Labelled photos from "dataset_main", an image-classification folder in Markelowww/diplom. The possible labels are: AMD, CSR, DME, ERM.

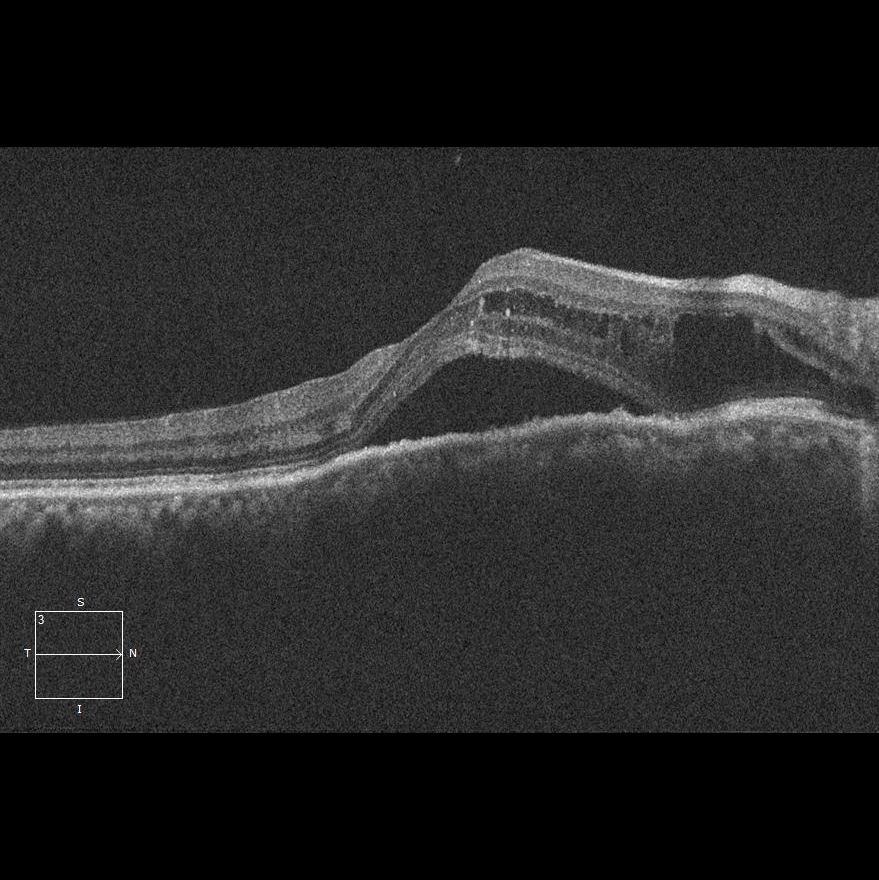
Label: CSR

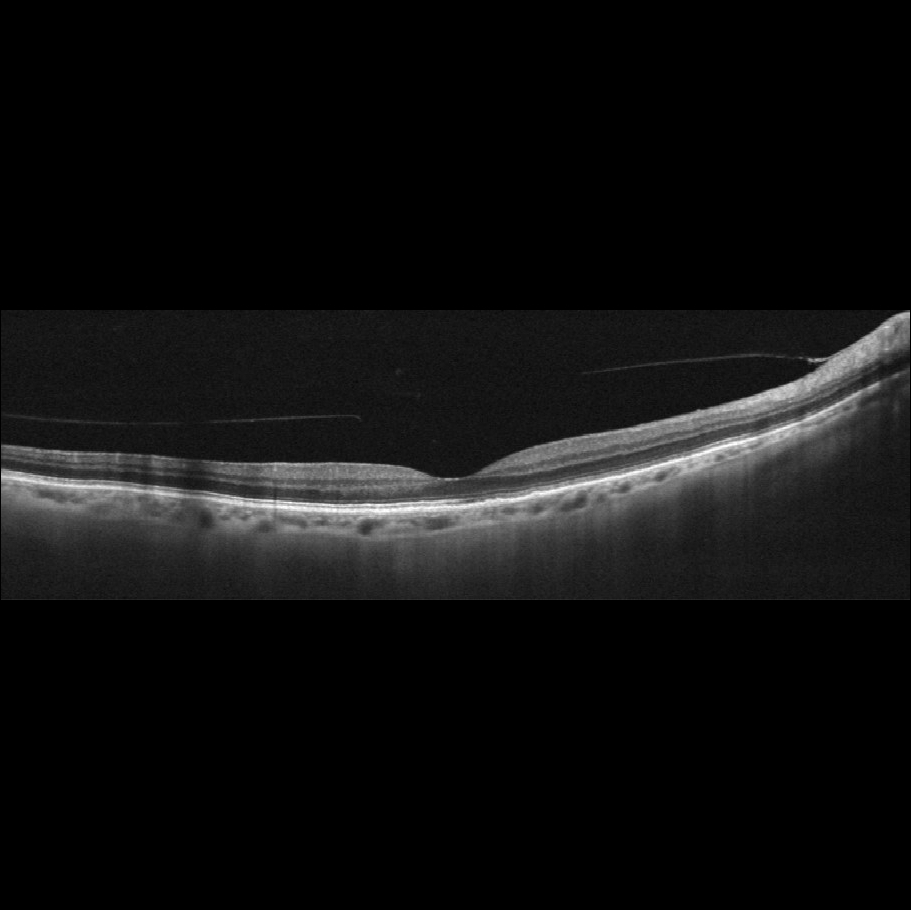
Label: AMD

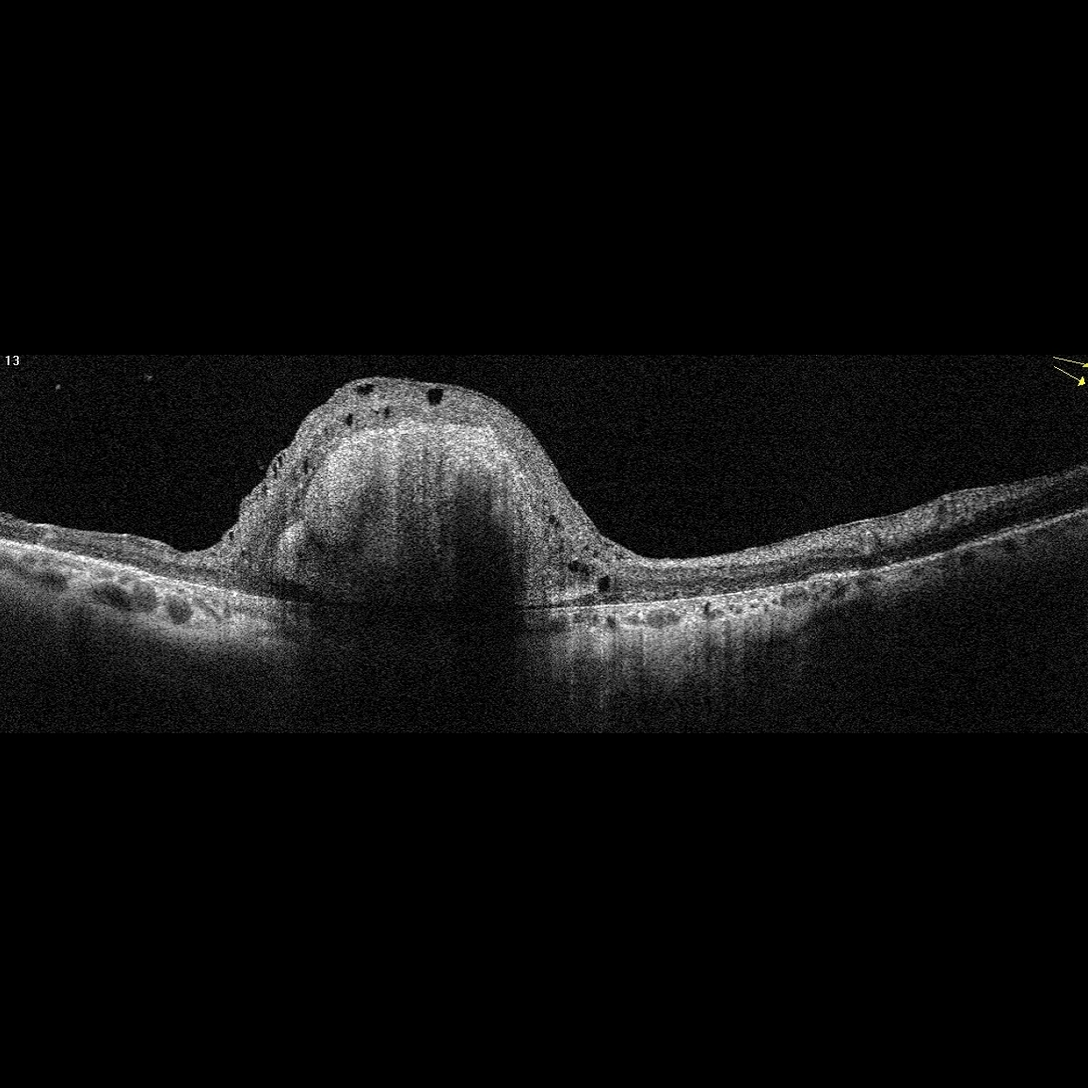
Label: AMD

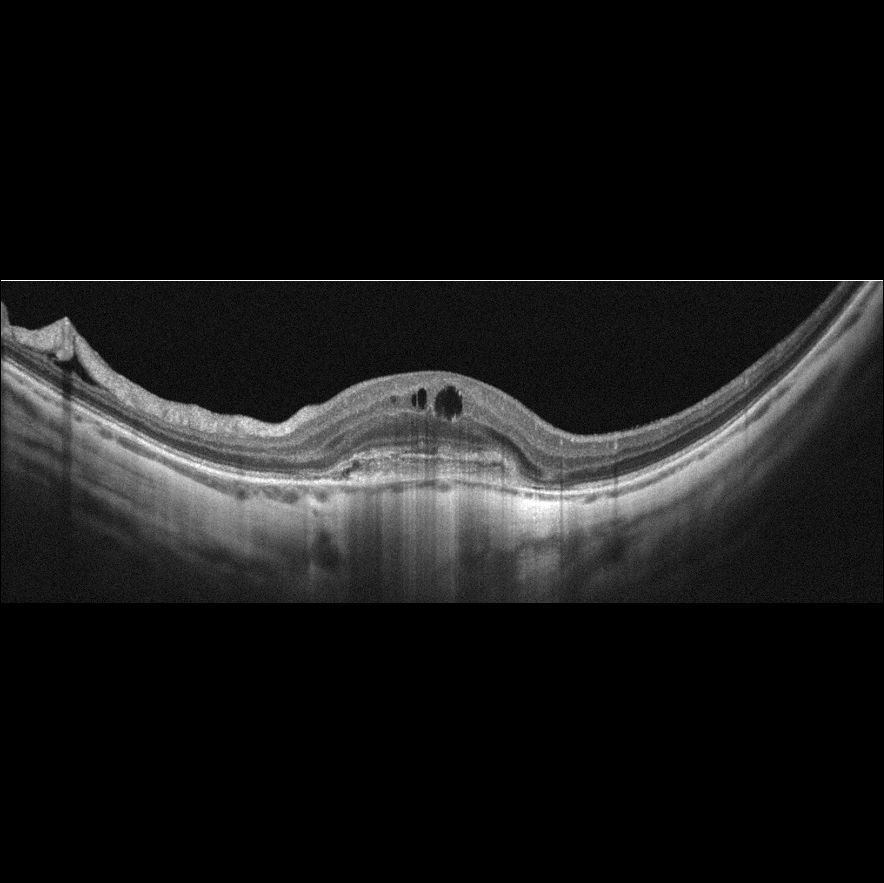
Label: AMD

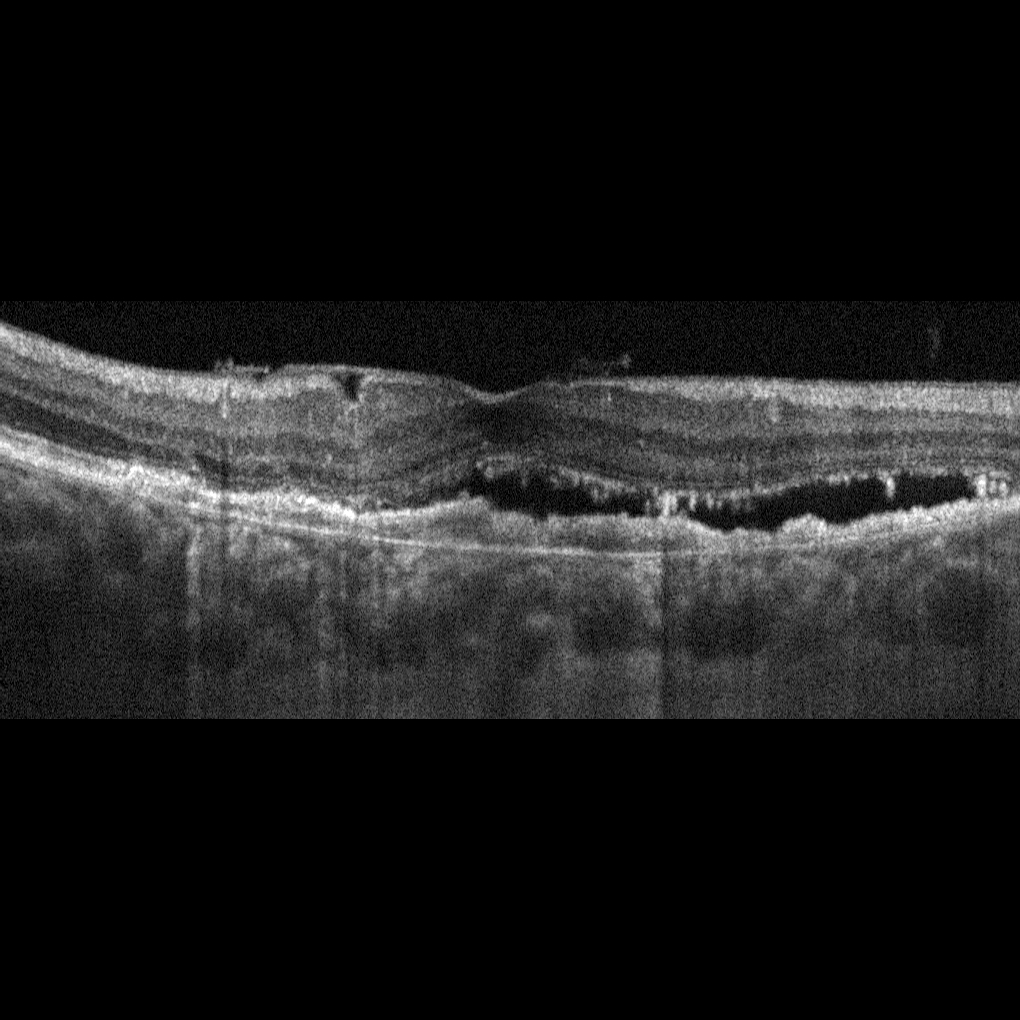
Label: AMD

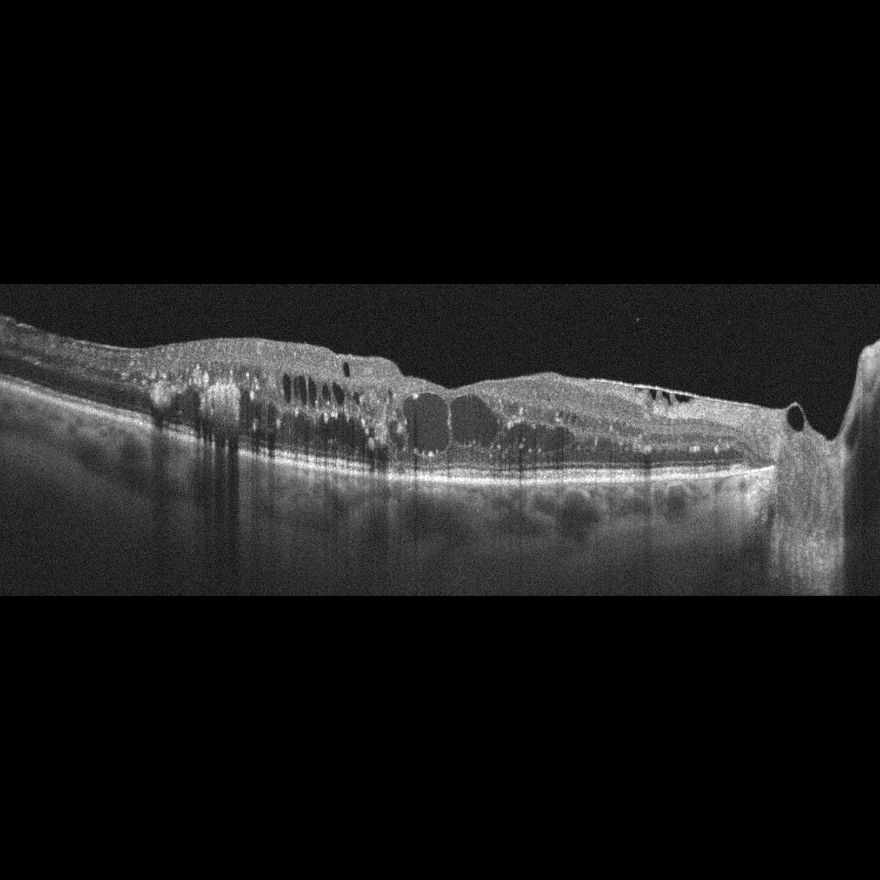
Label: DME
